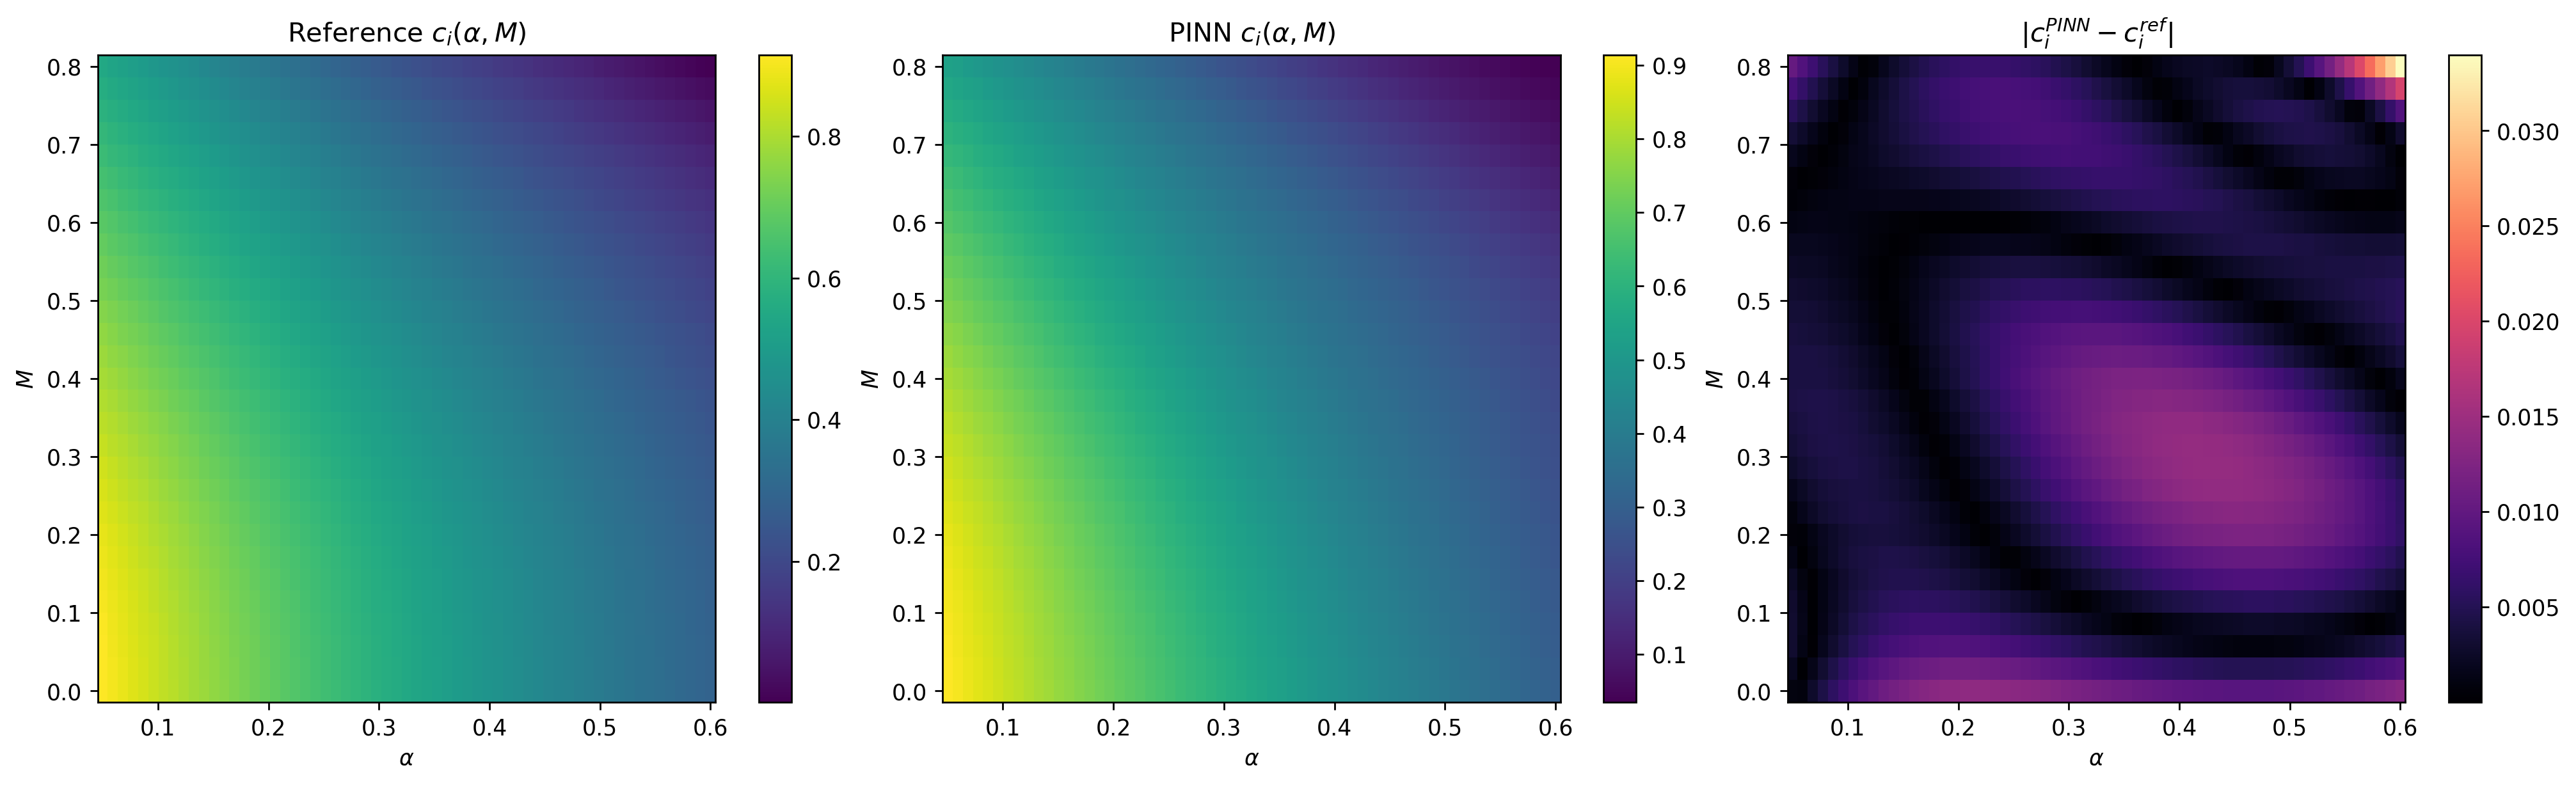

The file beside this chart, header and first rows:
alpha, mach, ci_reference, ci_pinn, ci_abs_err
0.05, 0.0, 0.9147, 0.9137, 0.0009816
0.05917, 0.0, 0.8999, 0.9008, 0.0009
0.06833, 0.0, 0.8853, 0.8879, 0.002666
0.0775, 0.0, 0.8708, 0.8752, 0.004321
0.08667, 0.0, 0.8567, 0.8624, 0.00571
0.09583, 0.0, 0.8428, 0.8498, 0.007008
0.105, 0.0, 0.829, 0.8372, 0.008217
0.1142, 0.0, 0.8155, 0.8246, 0.009181
0.1233, 0.0, 0.8021, 0.8122, 0.01007
0.1325, 0.0, 0.7889, 0.7998, 0.01089
0.1417, 0.0, 0.776, 0.7875, 0.01151
0.1508, 0.0, 0.7632, 0.7753, 0.01207
0.16, 0.0, 0.7505, 0.7631, 0.01259
0.1692, 0.0, 0.7381, 0.7511, 0.01291
0.1783, 0.0, 0.7259, 0.7391, 0.0132
0.1875, 0.0, 0.7137, 0.7272, 0.01345
0.1967, 0.0, 0.7018, 0.7154, 0.01358
0.2058, 0.0, 0.69, 0.7037, 0.01367
0.215, 0.0, 0.6783, 0.6921, 0.01375
0.2242, 0.0, 0.6668, 0.6805, 0.0137
0.2333, 0.0, 0.6555, 0.6691, 0.01362
0.2425, 0.0, 0.6443, 0.6578, 0.01351
0.2517, 0.0, 0.6332, 0.6466, 0.01337
0.2608, 0.0, 0.6223, 0.6355, 0.0132
0.27, 0.0, 0.6114, 0.6244, 0.01303
0.2792, 0.0, 0.6008, 0.6135, 0.01278
0.2883, 0.0, 0.5902, 0.6027, 0.01255
0.2975, 0.0, 0.5797, 0.592, 0.01233
0.3067, 0.0, 0.5694, 0.5815, 0.01204
0.3158, 0.0, 0.5592, 0.571, 0.01178
0.325, 0.0, 0.5491, 0.5606, 0.01154
0.3342, 0.0, 0.5392, 0.5504, 0.01122
0.3433, 0.0, 0.5293, 0.5402, 0.01096
0.3525, 0.0, 0.5195, 0.5302, 0.01075
0.3617, 0.0, 0.5098, 0.5203, 0.01048
0.3708, 0.0, 0.5003, 0.5105, 0.01025
0.38, 0.0, 0.4908, 0.5008, 0.01005
0.3892, 0.0, 0.4814, 0.4913, 0.009836
0.3983, 0.0, 0.4721, 0.4818, 0.009655
0.4075, 0.0, 0.4629, 0.4725, 0.009509
0.4167, 0.0, 0.4539, 0.4632, 0.009347
0.4258, 0.0, 0.4449, 0.4541, 0.00924
0.435, 0.0, 0.4359, 0.4451, 0.009188
0.4442, 0.0, 0.4271, 0.4362, 0.009089
0.4533, 0.0, 0.4184, 0.4274, 0.009054
0.4625, 0.0, 0.4097, 0.4188, 0.009081
0.4717, 0.0, 0.4011, 0.4102, 0.009084
0.4808, 0.0, 0.3926, 0.4017, 0.009143
0.49, 0.0, 0.3841, 0.3934, 0.009258
0.4992, 0.0, 0.3758, 0.3852, 0.009364
0.5083, 0.0, 0.3675, 0.377, 0.009525
0.5175, 0.0, 0.3593, 0.369, 0.009741
0.5267, 0.0, 0.3512, 0.3611, 0.009917
0.5358, 0.0, 0.3431, 0.3532, 0.01016
0.545, 0.0, 0.3351, 0.3455, 0.01047
0.5542, 0.0, 0.3271, 0.3379, 0.01078
0.5633, 0.0, 0.3192, 0.3304, 0.01114
0.5725, 0.0, 0.3114, 0.323, 0.01155
0.5817, 0.0, 0.3037, 0.3156, 0.01197
0.5908, 0.0, 0.296, 0.3084, 0.01243
... 1,709 more rows
